Run: headless pygame with SDL's dummy video driver; simulated clock (each Clock.tick advances the game by its frame time, no real sleeping); random seed 0; keys injected as events and as key.get_pressed() state; no mouse input.
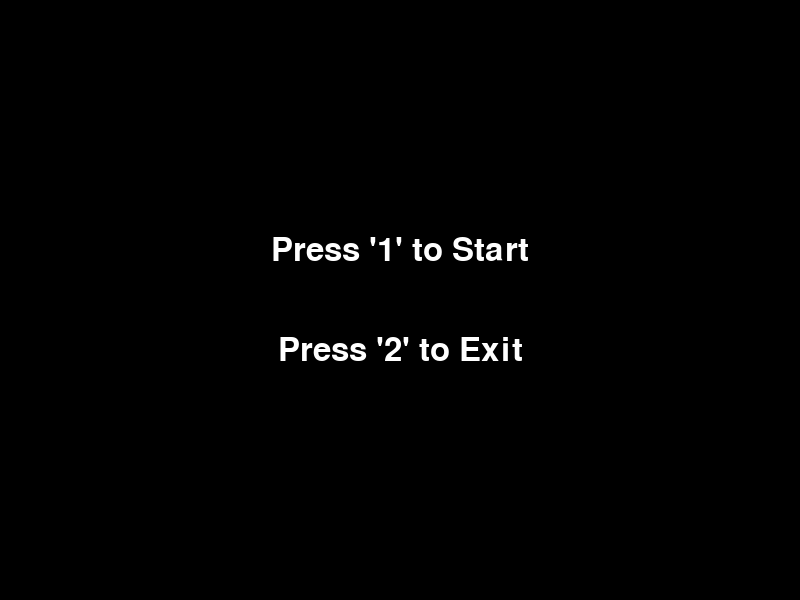
Frame 1 of 4 · flips 1–60 · no input
Frame 2 of 4 · flips 61–180 · tapped SPACE, RETURN · held RIGHT (→), D · screen unchanged from frame 1, image omitted
Frame 3 of 4 · flips 181–300 · held DOWN (↓), S · screen unchanged from frame 2, image omitted
Frame 4 of 4 · flips 301–420 · held LEFT (←), A, UP (↑), W · screen unchanged from frame 3, image omitted

The pygame program that drew these frames:

import pygame
import sys
import random

# Initialize Pygame
pygame.init()

# Constants
WIDTH, HEIGHT = 800, 600
ROCKET_WIDTH, ROCKET_HEIGHT = 50, 50
LASER_WIDTH, LASER_HEIGHT = 2, 10
BLOCK_WIDTH, BLOCK_HEIGHT = 50, 20
ROCKET_SPEED, LASER_SPEED, BLOCK_SPEED = 5, 10, 3
WHITE, BLACK = (255, 255, 255), (0, 0, 0)

# Set up the screen
screen = pygame.display.set_mode((WIDTH, HEIGHT))
pygame.display.set_caption("SPACE CLASHERS by Siddhant, Mayank, and Harsh")

# Set up the clock
clock = pygame.time.Clock()

# Define the Rocket class
class Rocket(pygame.sprite.Sprite):
    def __init__(self):
        super().__init__()
        self.image = pygame.Surface((ROCKET_WIDTH, ROCKET_HEIGHT), pygame.SRCALPHA)
        pygame.draw.polygon(self.image, (255, 0, 0), [(ROCKET_WIDTH//2, 0), (0, ROCKET_HEIGHT), (ROCKET_WIDTH, ROCKET_HEIGHT)])
        self.rect = self.image.get_rect(center=(WIDTH // 2, HEIGHT - ROCKET_HEIGHT))
        self.speed = ROCKET_SPEED

    def update(self):
        keys = pygame.key.get_pressed()
        if keys[pygame.K_LEFT]:
            self.rect.x -= self.speed
        if keys[pygame.K_RIGHT]:
            self.rect.x += self.speed
        self.rect.x = max(0, min(self.rect.x, WIDTH - ROCKET_WIDTH))

# Define the Laser class
class Laser(pygame.sprite.Sprite):
    def __init__(self, x, y):
        super().__init__()
        self.image = pygame.Surface((LASER_WIDTH, LASER_HEIGHT))
        self.image.fill(WHITE)
        self.rect = self.image.get_rect(center=(x, y))
        self.speed = LASER_SPEED

    def update(self):
        self.rect.y -= self.speed
        if self.rect.bottom < 0:
            self.kill()

# Define the Block class
class Block(pygame.sprite.Sprite):
    def __init__(self, x, y):
        super().__init__()
        self.image = pygame.Surface((BLOCK_WIDTH, BLOCK_HEIGHT))
        self.image.fill(WHITE)
        self.rect = self.image.get_rect(center=(x, y))
        self.speed = BLOCK_SPEED

    def update(self):
        self.rect.y += self.speed
        if self.rect.top > HEIGHT:
            self.kill()

def main():
    # Create sprite groups
    all_sprites = pygame.sprite.Group()
    blocks = pygame.sprite.Group()
    lasers = pygame.sprite.Group()

    # Create the rocket
    rocket = Rocket()
    all_sprites.add(rocket)

    # Score
    score = 0

    # Game loop
    running = True
    while running:
        # Keep the loop running at the right speed
        clock.tick(60)

        # Process input
        for event in pygame.event.get():
            if event.type == pygame.QUIT:
                running = False
            elif event.type == pygame.KEYDOWN:
                if event.key == pygame.K_SPACE:
                    laser = Laser(rocket.rect.centerx, rocket.rect.y)
                    lasers.add(laser)
                    all_sprites.add(laser)

        # Update
        all_sprites.update()

        # Check for collisions between lasers and blocks
        hits = pygame.sprite.groupcollide(blocks, lasers, True, True)
        for hit in hits:
            score += 1

        # Check for collisions between rocket and blocks
        if pygame.sprite.spritecollide(rocket, blocks, True):
            running = False

        # Add new blocks
        if len(blocks) < 5:
            block = Block(random.randint(0, WIDTH - BLOCK_WIDTH), 0)
            all_sprites.add(block)
            blocks.add(block)

        # Check if the blocks have reached the bottom
        if any(block.rect.top >= HEIGHT for block in blocks):
            running = False

        # Draw / render
        screen.fill(BLACK)
        all_sprites.draw(screen)

        # Flip the display
        pygame.display.flip()

    # Display final score
    font = pygame.font.SysFont(None, 36)
    text = font.render(f"Final Score: {score}", True, WHITE)
    text_rect = text.get_rect(center=(WIDTH // 2, HEIGHT // 2))
    screen.blit(text, text_rect)
    pygame.display.flip()

    # Wait for a moment before quitting
    pygame.time.wait(2000)

def show_menu():
    while True:
        for event in pygame.event.get():
            if event.type == pygame.QUIT:
                pygame.quit()
                sys.exit()
            if event.type == pygame.KEYDOWN:
                if event.key == pygame.K_1:
                    main()
                if event.key == pygame.K_2:
                    pygame.quit()
                    sys.exit()

        screen.fill(BLACK)
        font = pygame.font.SysFont(None, 48)
        text1 = font.render("Press '1' to Start", True, WHITE)
        text2 = font.render("Press '2' to Exit", True, WHITE)
        text1_rect = text1.get_rect(center=(WIDTH // 2, HEIGHT // 2 - 50))
        text2_rect = text2.get_rect(center=(WIDTH // 2, HEIGHT // 2 + 50))
        screen.blit(text1, text1_rect)
        screen.blit(text2, text2_rect)
        pygame.display.flip()

if __name__ == "__main__":
    show_menu()
